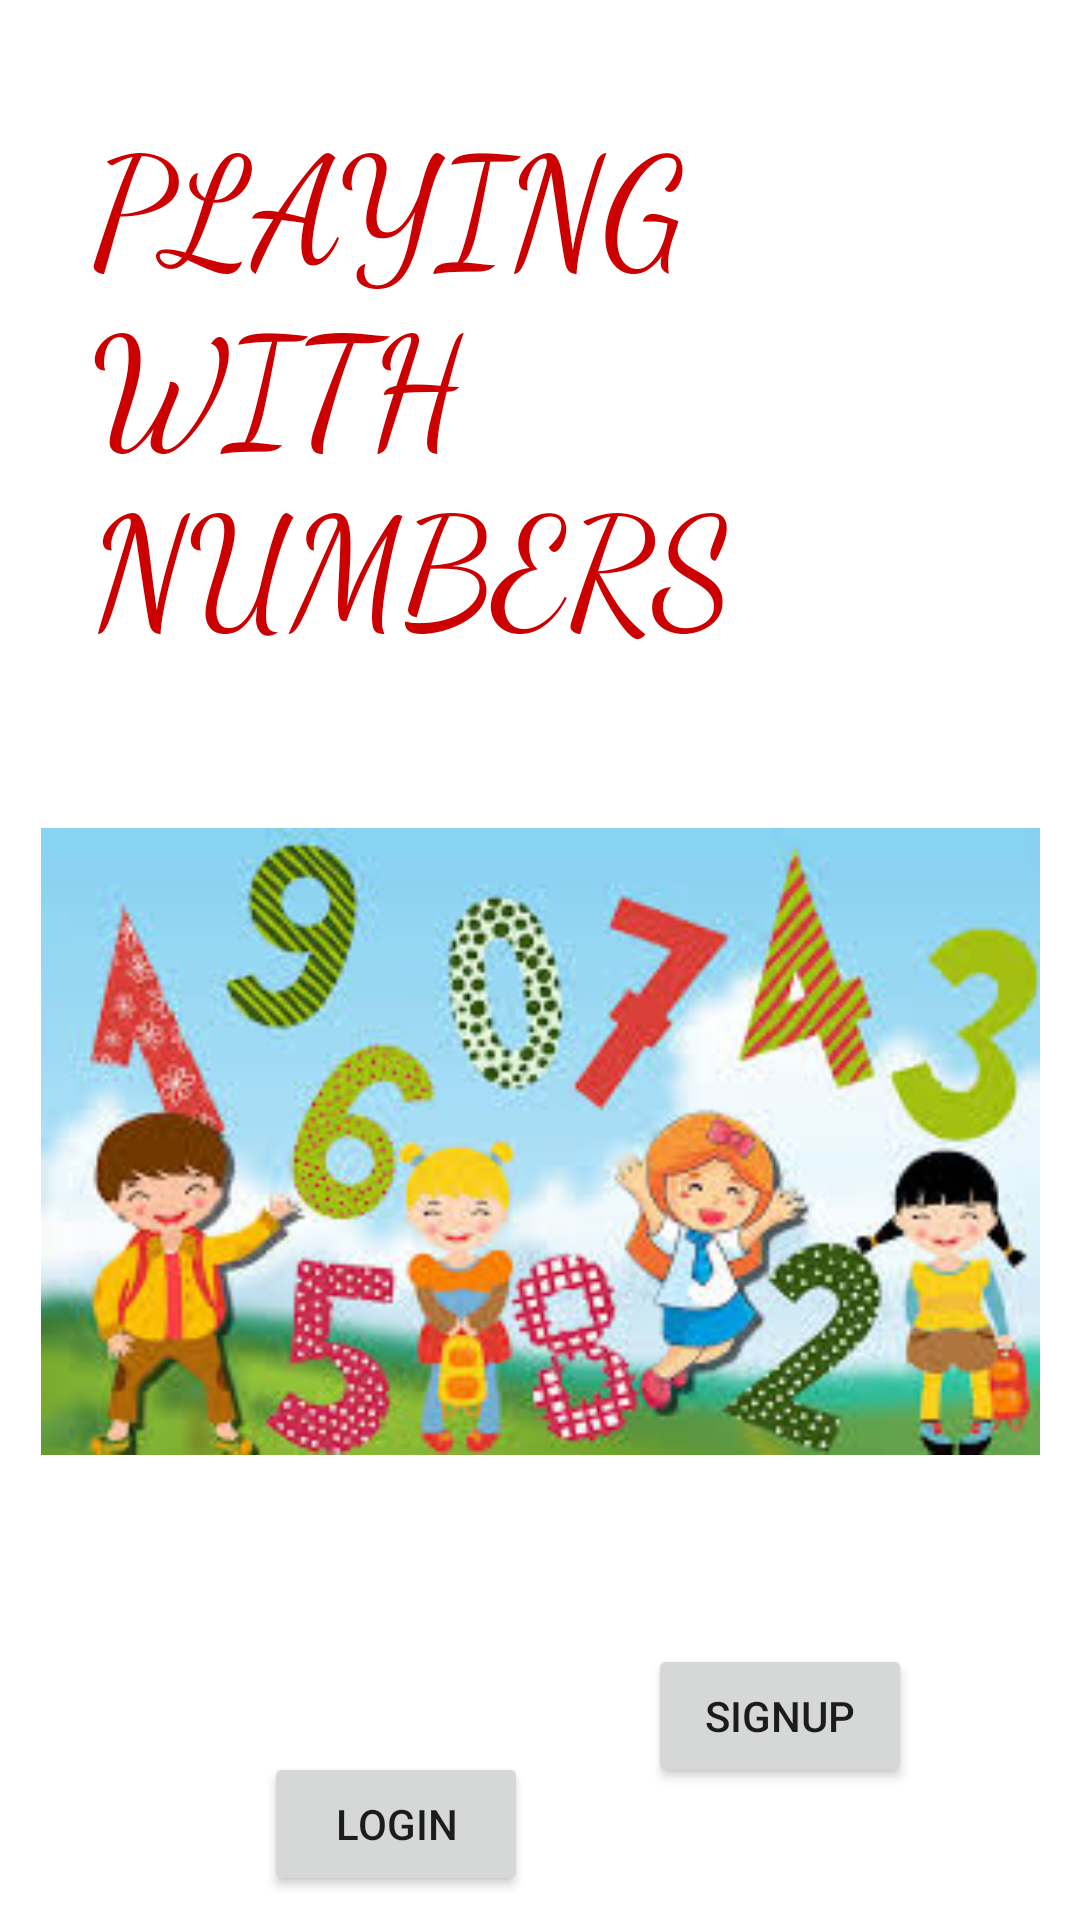

Produce the Android XML layout that renders to this screen, including the resource entries it uses.
<!-- AndroidManifest.xml: application theme Theme.NumbersForKids -->
<!-- res/layout/activity_main.xml -->
<?xml version="1.0" encoding="utf-8"?>
<androidx.constraintlayout.widget.ConstraintLayout xmlns:android="http://schemas.android.com/apk/res/android"
    xmlns:app="http://schemas.android.com/apk/res-auto"
    xmlns:tools="http://schemas.android.com/tools"
    android:layout_width="match_parent"
    android:layout_height="match_parent"
    tools:context=".MainActivity">


    <Button
        android:id="@+id/signup1"
        android:layout_width="wrap_content"
        android:layout_height="wrap_content"
        android:layout_marginStart="40dp"
        android:layout_marginLeft="40dp"
        android:text="signup"
        app:layout_constraintBottom_toBottomOf="parent"
        app:layout_constraintStart_toEndOf="@+id/login1"
        app:layout_constraintTop_toBottomOf="@+id/img"
        app:layout_constraintVertical_bias="0.419" />

    <Button
        android:id="@+id/login1"
        android:layout_width="wrap_content"
        android:layout_height="wrap_content"
        android:layout_marginStart="88dp"
        android:layout_marginLeft="88dp"
        android:layout_marginTop="68dp"
        android:text="login"
        app:layout_constraintBottom_toBottomOf="parent"
        app:layout_constraintStart_toStartOf="parent"
        app:layout_constraintTop_toBottomOf="@+id/img"
        app:layout_constraintVertical_bias="0.0" />

    <TextView
        android:id="@+id/textView2"
        android:layout_width="314dp"
        android:layout_height="197dp"
        android:layout_marginTop="32dp"
        android:fontFamily="cursive"
        android:text="PLAYING WITH NUMBERS"
        android:textColor="@android:color/holo_red_dark"
        android:textSize="50sp"
        app:layout_constraintEnd_toEndOf="parent"
        app:layout_constraintHorizontal_bias="0.659"
        app:layout_constraintStart_toStartOf="parent"
        app:layout_constraintTop_toTopOf="parent" />

    <ImageView
        android:id="@+id/img"
        android:layout_width="333dp"
        android:layout_height="271dp"
        android:layout_marginStart="39dp"
        android:layout_marginLeft="39dp"
        android:layout_marginTop="16dp"
        android:layout_marginEnd="39dp"
        android:layout_marginRight="39dp"
        app:layout_constraintEnd_toEndOf="parent"
        app:layout_constraintStart_toStartOf="parent"
        app:layout_constraintTop_toBottomOf="@+id/textView2"
        app:srcCompat="@drawable/numbers" />

</androidx.constraintlayout.widget.ConstraintLayout>
<!-- resources referenced by this layout -->
<resources>
  <!-- drawable numbers: jpg bitmap (drawable, 19699 bytes) -->
  <style name="Theme.NumbersForKids" parent="Theme.MaterialComponents.DayNight.DarkActionBar">
          
          <item name="colorPrimary">@color/purple_500</item>
          <item name="colorPrimaryVariant">@color/purple_700</item>
          <item name="colorOnPrimary">@color/white</item>
          
          <item name="colorSecondary">@color/teal_200</item>
          <item name="colorSecondaryVariant">@color/teal_700</item>
          <item name="colorOnSecondary">@color/black</item>
          
          <item name="android:statusBarColor" tools:targetApi="l">?attr/colorPrimaryVariant</item>
          
      </style>
  <!-- not gathered from this repository: default colours our renderer supplied (Android Studio template values) -->
  <color name="purple_500">#FF6200EE</color>
  <color name="purple_700">#FF3700B3</color>
  <color name="teal_200">#FF03DAC5</color>
  <color name="teal_700">#FF018786</color>
  <color name="black">#FF000000</color>
  <color name="white">#FFFFFFFF</color>
</resources>
